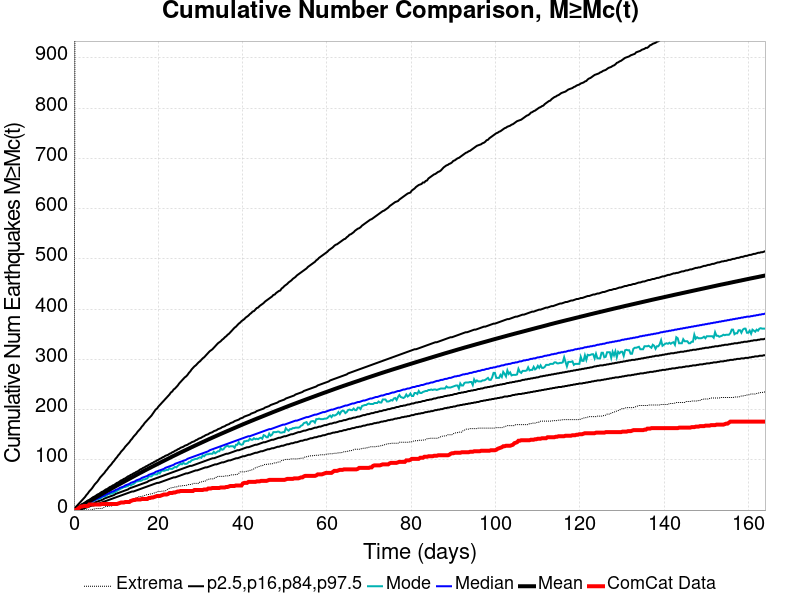

Values plotted in this chart, from the file beside it:
Time (days), ComCat Data, Simulation Mean, Simulation Median, Simulation Mode, Simulation Minimum, Simulation Maximum, 2.5 %-ile, 16 %-ile, 84 %-ile, 97.5 %-ile
0.0, 0.0, 0.0, 0.0, 0.0, 0.0, 0.0, 0.0, 0.0, 0.0, 0.0
0.3285, 0.0, 1.435, 1.0, 1.0, 0.0, 1294, 0.0, 0.0, 2.0, 5.0
0.657, 0.0, 2.962, 2.0, 2.0, 0.0, 1828, 0.0, 1.0, 4.0, 8.0
0.9855, 3.0, 4.523, 4.0, 3.0, 0.0, 2096, 0.0, 2.0, 6.0, 11.0
1.314, 5.0, 6.149, 5.0, 4.0, 0.0, 2256, 1.0, 3.0, 8.0, 14.0
1.643, 7.0, 7.755, 6.0, 6.0, 0.0, 2362, 2.0, 4.0, 10.0, 17.0
1.971, 7.0, 9.347, 8.0, 7.0, 0.0, 2455, 2.0, 5.0, 12.0, 20.0
2.3, 8.0, 10.92, 9.0, 8.0, 0.0, 2597, 3.0, 6.0, 13.0, 23.0
2.628, 8.0, 12.51, 10.0, 10.0, 0.0, 2785, 4.0, 7.0, 15.0, 26.0
2.957, 8.0, 14.12, 12.0, 11.0, 0.0, 2942, 5.0, 8.0, 17.0, 30.0
3.285, 8.0, 15.72, 13.0, 12.0, 0.0, 3055, 6.0, 9.0, 19.0, 33.0
3.614, 11.0, 17.33, 15.0, 14.0, 0.0, 3144, 7.0, 10.0, 20.0, 37.0
3.942, 11.0, 18.97, 16.0, 15.0, 0.0, 3236, 8.0, 11.0, 22.0, 40.0
4.271, 11.0, 20.6, 17.0, 16.0, 1.0, 3316, 9.0, 12.0, 24.0, 43.0
4.599, 11.0, 22.21, 19.0, 17.0, 2.0, 3370, 9.0, 13.0, 26.0, 47.0
4.928, 11.0, 23.81, 20.0, 20.0, 2.0, 3443, 10.0, 15.0, 27.0, 51.0
5.256, 11.0, 25.42, 21.0, 21.0, 3.0, 3500, 11.0, 16.0, 29.0, 54.0
5.585, 11.0, 27, 23.0, 22.0, 3.0, 3551, 12.0, 17.0, 31.0, 57.0
5.913, 11.0, 28.6, 24.0, 22.0, 3.0, 3599, 13.0, 18.0, 32.0, 61.0
6.242, 11.0, 30.16, 25.0, 23.0, 3.0, 3637, 14.0, 19.0, 34.0, 65.0
6.57, 12.0, 31.72, 27.0, 25.0, 3.0, 3676, 15.0, 20.0, 36.0, 68.0
6.899, 12.0, 33.3, 28.0, 27.0, 4.0, 3708, 16.0, 21.0, 37.0, 71.0
7.227, 12.0, 34.84, 29.0, 27.0, 6.0, 3740, 17.0, 23.0, 39.0, 74.0
7.556, 12.0, 36.38, 31.0, 28.0, 7.0, 3769, 18.0, 24.0, 41.0, 78.0
7.884, 12.0, 37.93, 32.0, 30.0, 7.0, 3801, 19.0, 25.0, 42.0, 81.0
8.213, 12.0, 39.46, 33.0, 32.0, 8.0, 3827, 20.0, 26.0, 44.0, 85.0
8.541, 12.0, 41.02, 35.0, 32.0, 8.0, 3880, 21.0, 27.0, 46.0, 88.0
8.87, 12.0, 42.57, 36.0, 33.0, 8.0, 3964, 22.0, 28.0, 47.0, 91.0
9.198, 12.0, 44.11, 37.0, 33.0, 9.0, 4004, 23.0, 29.0, 49.0, 95.0
9.527, 12.0, 45.68, 38.0, 36.0, 10.0, 4022, 24.0, 30.0, 50.0, 98.0
9.855, 12.0, 47.24, 40.0, 36.0, 10.0, 4050, 25.0, 32.0, 52.0, 102.0
10.18, 12.0, 48.76, 41.0, 38.0, 12.0, 4077, 26.0, 33.0, 54.0, 105.0
10.51, 13.0, 50.28, 42.0, 40.0, 14.0, 4099, 27.0, 34.0, 55.0, 109.0
10.84, 14.0, 51.78, 44.0, 41.0, 15.0, 4127, 28.0, 35.0, 57.0, 112.0
11.17, 15.0, 53.28, 45.0, 43.0, 17.0, 4147, 29.0, 36.0, 59.0, 116.0
11.5, 15.0, 54.79, 46.0, 44.0, 17.0, 4167, 30.0, 37.0, 60.0, 119.0
11.83, 15.0, 56.3, 47.0, 46.0, 17.0, 4188, 31.0, 38.0, 62.0, 122.0
12.15, 16.0, 57.79, 49.0, 46.0, 17.0, 4204, 32.0, 39.0, 63.0, 126.0
12.48, 16.0, 59.3, 50.0, 47.0, 17.0, 4220, 33.0, 40.0, 65.0, 129.0
12.81, 16.0, 60.8, 51.0, 48.0, 17.0, 4233, 34.0, 41.0, 67.0, 132.0
13.14, 16.0, 62.27, 52.0, 51.0, 19.0, 4250, 35.0, 43.0, 68.0, 135.0
13.47, 18.0, 63.79, 54.0, 49.0, 21.0, 4266, 36.0, 44.0, 70.0, 139.0
13.8, 19.0, 65.28, 55.0, 51.0, 21.0, 4285, 37.0, 45.0, 71.0, 142.0
14.13, 20.0, 66.76, 56.0, 52.0, 22.0, 4306, 37.0, 46.0, 73.0, 146.0
14.45, 20.0, 68.25, 57.0, 54.0, 23.0, 4321, 38.0, 47.0, 74.0, 149.0
14.78, 21.0, 69.74, 59.0, 57.0, 25.0, 4337, 39.0, 48.0, 76.0, 152.0
15.11, 21.0, 71.23, 60.0, 57.0, 25.0, 4354, 40.0, 49.0, 77.0, 156.0
15.44, 21.0, 72.68, 61.0, 58.0, 27.0, 4403, 41.0, 50.0, 79.0, 159.0
15.77, 21.0, 74.13, 62.0, 58.0, 27.0, 4423, 42.0, 51.0, 81.0, 162.0
16.1, 22.0, 75.56, 64.0, 59.0, 27.0, 4440, 43.0, 52.0, 82.0, 166.0
16.43, 22.0, 77.01, 65.0, 61.0, 28.0, 4446, 44.0, 53.0, 84.0, 169.0
16.75, 22.0, 78.5, 66.0, 61.0, 29.0, 4473, 45.0, 54.0, 85.0, 173.0
17.08, 22.0, 79.95, 67.0, 62.0, 30.0, 4486, 46.0, 55.0, 87.0, 176.0
17.41, 22.0, 81.37, 68.0, 63.0, 31.0, 4514, 47.0, 56.0, 88.0, 179.0
17.74, 24.0, 82.79, 70.0, 67.0, 31.0, 4528, 48.0, 58.0, 90.0, 182.0
18.07, 24.0, 84.19, 71.0, 67.0, 32.0, 4536, 49.0, 59.0, 91.0, 185.0
18.4, 25.0, 85.6, 72.0, 67.0, 32.0, 4559, 50.0, 60.0, 93.0, 188.0
18.73, 25.0, 87, 73.0, 70.0, 33.0, 4569, 51.0, 61.0, 94.0, 192.0
19.05, 26.0, 88.41, 74.0, 71.0, 34.0, 4580, 52.0, 62.0, 96.0, 196.0
19.38, 27.0, 89.82, 76.0, 71.0, 35.0, 4598, 53.0, 63.0, 97.0, 200.0
... 440 more rows
